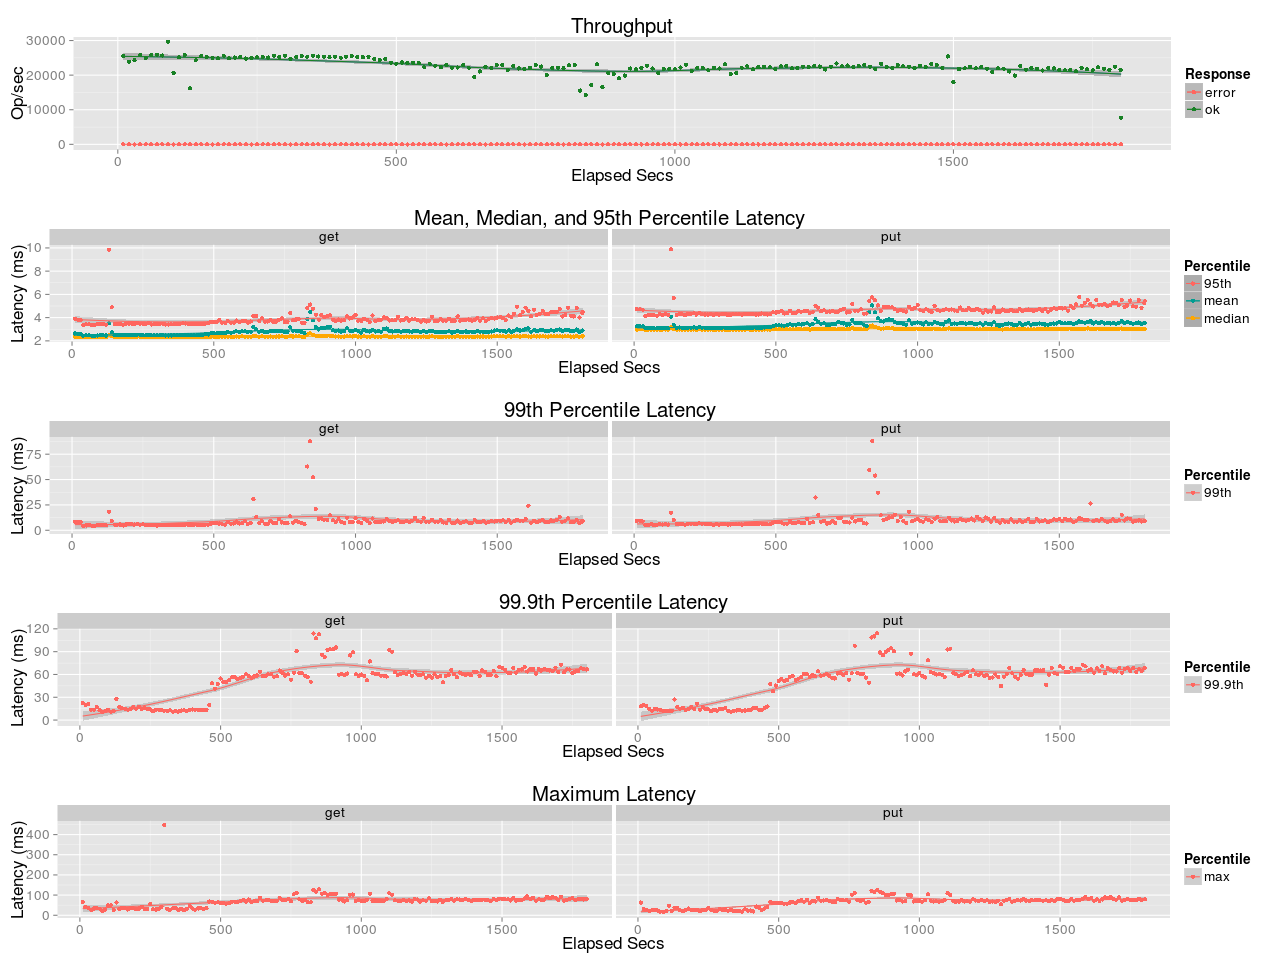

The data file committed next to this chart (first rows):
elapsed, window, total, successful, failed
10, 10, 255854, 255854, 0
20, 10, 238537, 238537, 0
30, 10, 243148, 243148, 0
40, 10, 257932, 257932, 0
50.01, 10.01, 249242, 249242, 0
60, 9.993, 258412, 258412, 0
70, 10, 259248, 259248, 0
80, 10, 256765, 256765, 0
90, 10, 296611, 296611, 0
100, 10, 206575, 206575, 0
110, 10, 252000, 251998, 2
120, 10, 258409, 258409, 0
130, 10, 161940, 161940, 0
140, 10, 243206, 243206, 0
150, 10, 255865, 255865, 0
160, 10, 252351, 252351, 0
170, 10, 250107, 250106, 1
180, 10, 248722, 248722, 0
190, 10, 256446, 256446, 0
200, 10, 248783, 248783, 0
210, 10, 250906, 250906, 0
220, 10, 253404, 253403, 1
230, 10, 248015, 248015, 0
240, 10, 250102, 250102, 0
250, 10, 251757, 251757, 0
260, 10, 253116, 253116, 0
270, 10, 250940, 250940, 0
280, 10, 256147, 256147, 0
290, 10, 252129, 252129, 0
300, 10, 256229, 256229, 0
310, 10, 247328, 247328, 0
320, 10, 252617, 252617, 0
330, 10, 254880, 254880, 0
340, 10, 253070, 253070, 0
350, 10, 256177, 256177, 0
360, 10, 254050, 254050, 0
370, 10, 253382, 253382, 0
380, 10, 251826, 251826, 0
390, 10, 252916, 252916, 0
400, 10, 250668, 250668, 0
410, 10, 253399, 253399, 0
420, 10, 254964, 254964, 0
430, 10, 252511, 252511, 0
440, 10, 252204, 252204, 0
450, 10, 253202, 253202, 0
460, 10, 246625, 246625, 0
470, 10, 243590, 243590, 0
480, 10, 246691, 246691, 0
490, 10, 235957, 235957, 0
500, 10, 233199, 233199, 0
510, 10, 236651, 236651, 0
520, 10, 234602, 234602, 0
530, 10, 235330, 235330, 0
540, 10, 234949, 234949, 0
550, 10, 223032, 223032, 0
560, 10, 232912, 232912, 0
570, 10, 227558, 227558, 0
580, 10, 222582, 222582, 0
590, 10, 228879, 228879, 0
600, 10, 221051, 221051, 0
... 121 more rows
